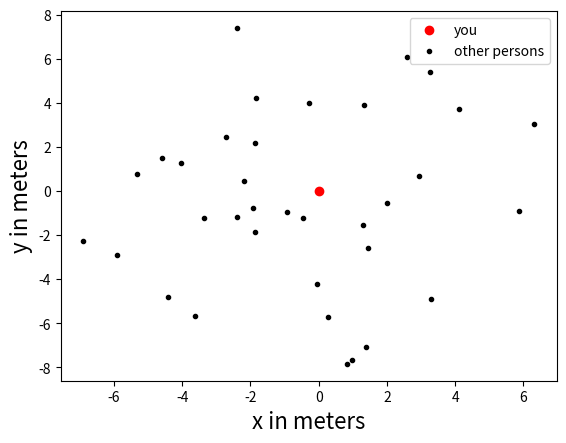

This chart was generated by the following Python code:
xs = [3, 1, 2]    
xs

xs[2]

xs[-1]

len(xs)

xs[2] = 'foo'
xs

xs.append('bar')

x = xs.pop()
x, xs

x = []

# your code goes here

nums = list(range(5))
nums

print(nums[2:4])
print(nums[2:])
print(nums[:2])

print(nums[:])
print(nums[:-1])

nums[2:4] = [8, 9]
nums

import numpy as np

a = np.array([1, 2, 3])
a.shape

a[0], a[1], a[2]

a[0] = 5
a

b = np.array([[1,2,3],[4,5,6]])
b[0, 0], b[0, 1], b[1, 0]

b.shape

b[0, 1] = 7
b

# your code goes here

a = np.random.rand(4,2,3)

# your code goes here

shape = (3, 4, 5)
arr = np.arange(1, np.prod(shape) + 1).reshape(shape)
print(arr)

# your code goes here

arr = np.array([[1,2], [3, 4], [5, 6]])
arr

bool_idx = (arr > 2)
bool_idx

arr[bool_idx]

arr[arr > 2]

arr[~bool_idx]

is_odd = arr%2 == 1
arr[is_odd * bool_idx]

arr[np.logical_and(is_odd, bool_idx)]

arr[is_odd & bool_idx]

arr[is_odd] += 2
arr

arr[is_odd] = 0
arr

arr[~is_odd].sum()

names = np.array([['Vanessa Chapman', 'Fannie Silva', 'April Tucker', 'Jade Harrell', 'Corey Hansen', 'Alissa Lynch', 'Brogan Hamilton', 'Tamara Carver', 'Natasha King', 'Zoe Duran'],
                  ['Calum Weeks', 'Archibald Arnold', 'Chris Fields', 'Mohsin Chase', 'Karim Reeves', 'Leighton Trevino', 'Maksymilian Winter', 'Erin Kennedy', 'Ifan Mcconnell', 'Jasper Carver']])

ages = np.array([[29, 25, 33, 20, 36, None, 32, 44, 29, 10], 
                 [47, None, 30, 37, 36, 15, 29, 47, 27, 31]])

# your code goes here

a = np.array([[1,2], [3, 4], [5, 6]])
b = np.array([[7, 8], [9, 10], [11, 12]])
a, b

a + b

a * b

a @ b.T

np.dot(a[:,0] , a[:,1])

arr = np.array([[1,2,3,4], [5,6,7,8], [9,10,11,12]]) 
arr

arr.reshape(2, 6)

arr.flatten()

arr[:,None].shape

arr = np.array([[1,2,3,4], [5,6,7,8], [9,10,11,12]]) 
arr = arr[:,None, None]
arr.squeeze(1).shape

arr = np.array([[1,2,3,4], [5,6,7,8], [9,10,11,12]]) 
arr

arr.shape

np.delete(arr, [0,1], axis=1)

np.insert(arr, [0,1], 0, axis=0)

# your code goes here

arr = np.array([[1,2,3,4], [5,6,7,8], [9,10,11,12]]) 
arr

np.stack([arr, arr], axis=1)

np.concatenate([arr, arr], axis=0)

# your code goes here

np.random.seed(42)
you = np.array([0,0])
others = np.random.randn(35, 2) * 4

import matplotlib.pyplot as plt

plt.plot(you[0], you[1], 'o', color='red', label='you')
plt.plot(others[:,0], others[:,1], '.', color='black', label='other persons')
plt.xlabel("x in meters", fontsize=16)
plt.ylabel("y in meters", fontsize=16)
plt.legend()

# your code goes here
